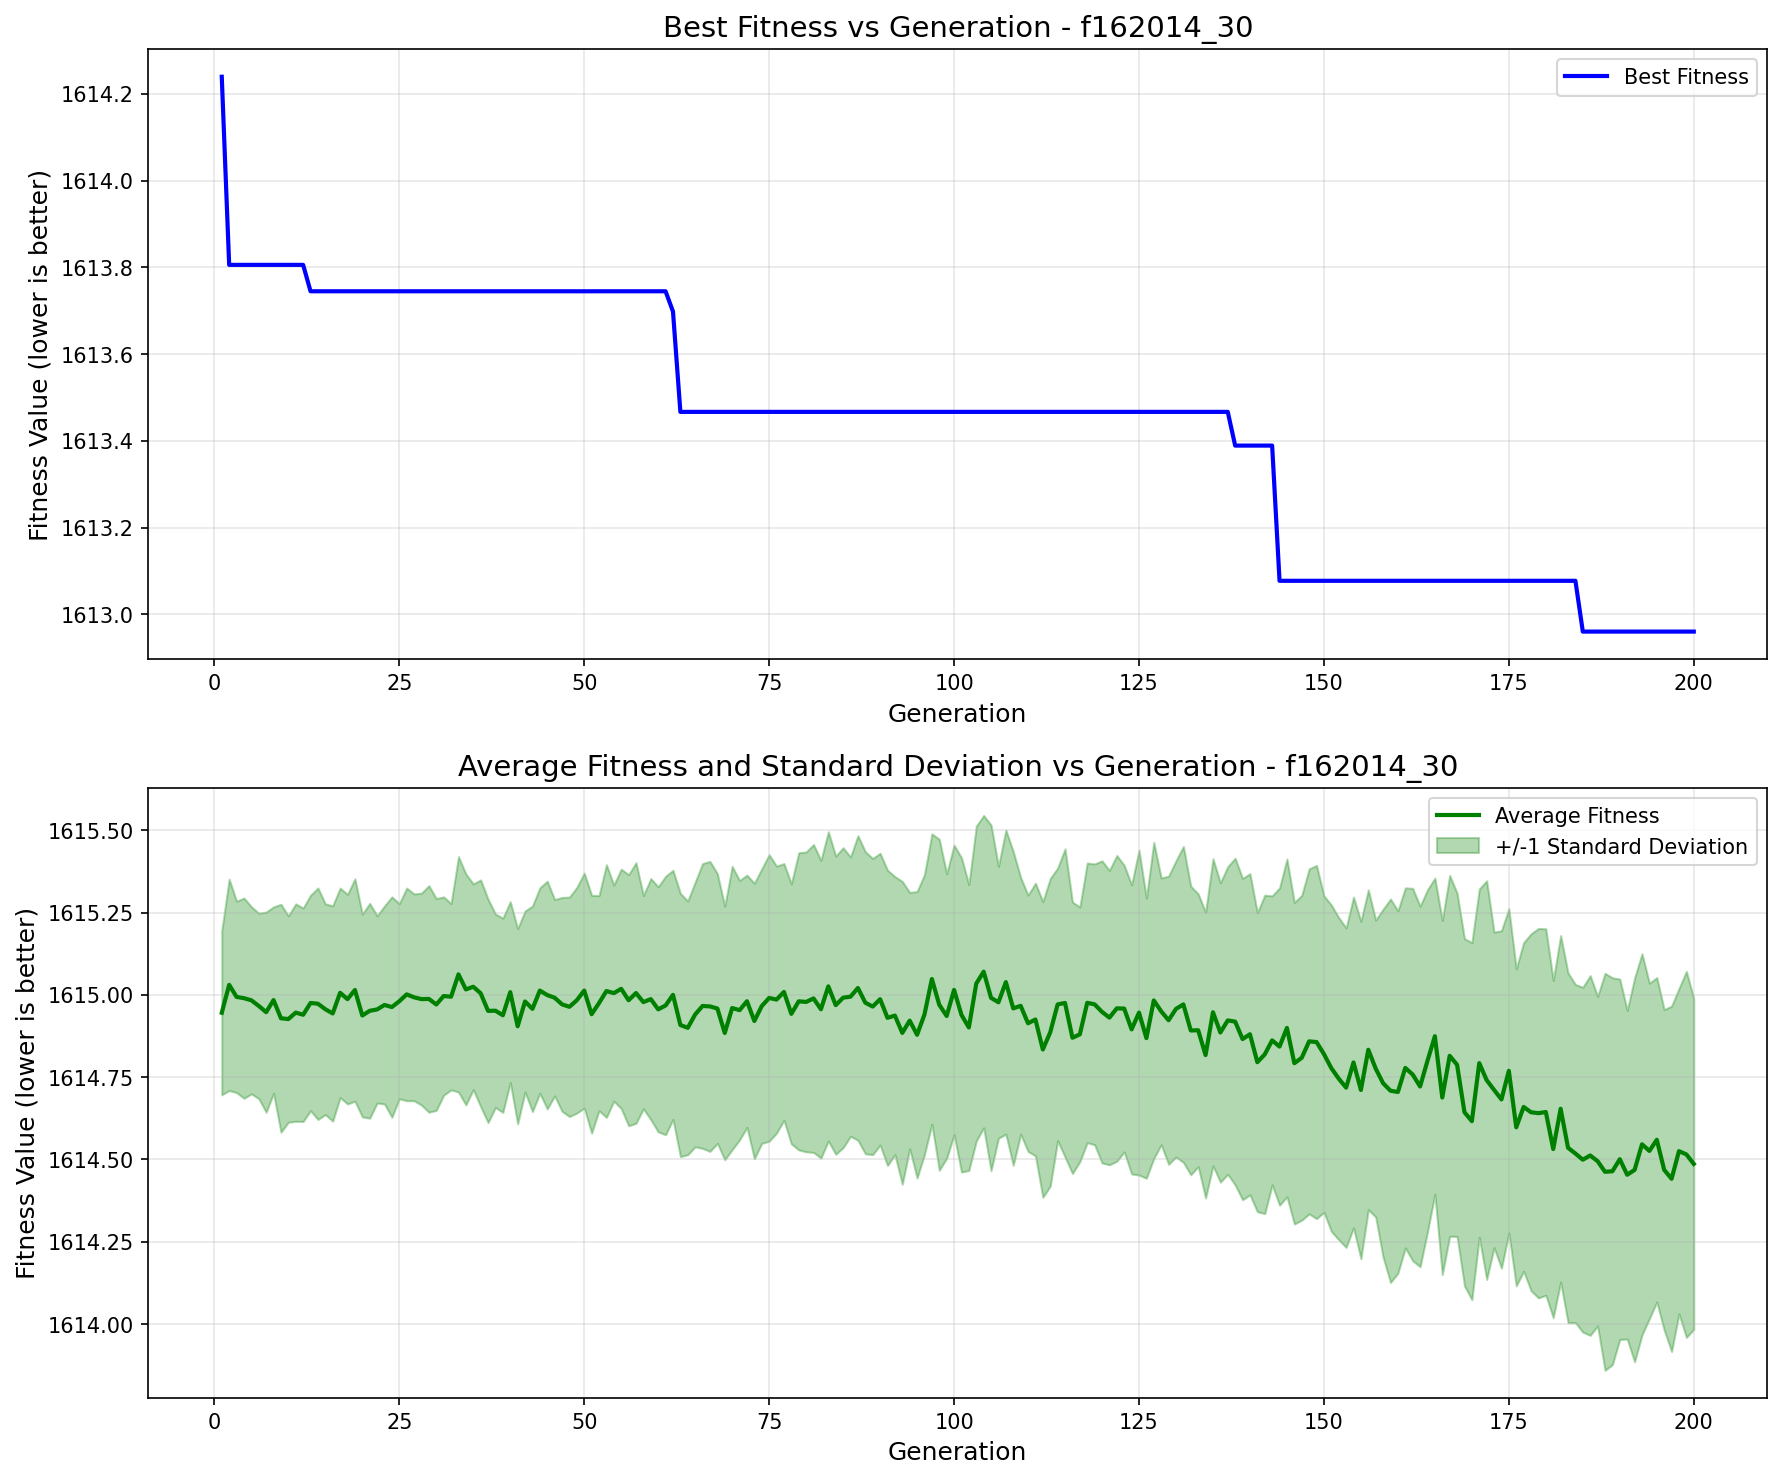

The file beside this chart, header and first rows:
generation, best_fitness, best_individual, mean_fitness, std_dev
1, 1614, [0.12634781523046001, -3.587642388620011…, 1615, 0.2494
2, 1614, [82.48700275688552, 60.57785404917155, -…, 1615, 0.3211
3, 1614, [82.48700275688552, 60.57785404917155, -…, 1615, 0.2907
4, 1614, [82.48700275688552, 60.57785404917155, -…, 1615, 0.3042
5, 1614, [82.48700275688552, 60.57785404917155, -…, 1615, 0.2844
6, 1614, [82.48700275688552, 60.57785404917155, -…, 1615, 0.2817
7, 1614, [82.48700275688552, 60.57785404917155, -…, 1615, 0.304
8, 1614, [82.48700275688552, 60.57785404917155, -…, 1615, 0.2832
9, 1614, [82.48700275688552, 60.57785404917155, -…, 1615, 0.3462
10, 1614, [82.48700275688552, 60.57785404917155, -…, 1615, 0.3136
11, 1614, [82.48700275688552, 60.57785404917155, -…, 1615, 0.3303
12, 1614, [82.48700275688552, 60.57785404917155, -…, 1615, 0.3243
13, 1614, [-89.36707877406687, -31.565793744518174…, 1615, 0.3273
14, 1614, [-89.36707877406687, -31.565793744518174…, 1615, 0.3517
15, 1614, [-89.36707877406687, -31.565793744518174…, 1615, 0.3201
16, 1614, [-89.36707877406687, -31.565793744518174…, 1615, 0.3271
17, 1614, [-89.36707877406687, -31.565793744518174…, 1615, 0.3181
18, 1614, [-89.36707877406687, -31.565793744518174…, 1615, 0.3184
19, 1614, [-89.36707877406687, -31.565793744518174…, 1615, 0.3379
20, 1614, [-89.36707877406687, -31.565793744518174…, 1615, 0.3078
21, 1614, [-89.36707877406687, -31.565793744518174…, 1615, 0.3263
22, 1614, [-89.36707877406687, -31.565793744518174…, 1615, 0.2845
23, 1614, [-89.36707877406687, -31.565793744518174…, 1615, 0.3009
24, 1614, [-89.36707877406687, -31.565793744518174…, 1615, 0.3348
25, 1614, [-89.36707877406687, -31.565793744518174…, 1615, 0.2964
26, 1614, [-89.36707877406687, -31.565793744518174…, 1615, 0.323
27, 1614, [-89.36707877406687, -31.565793744518174…, 1615, 0.3142
28, 1614, [-89.36707877406687, -31.565793744518174…, 1615, 0.3219
29, 1614, [-89.36707877406687, -31.565793744518174…, 1615, 0.3442
30, 1614, [-89.36707877406687, -31.565793744518174…, 1615, 0.3217
31, 1614, [-89.36707877406687, -31.565793744518174…, 1615, 0.3011
32, 1614, [-89.36707877406687, -31.565793744518174…, 1615, 0.283
33, 1614, [-89.36707877406687, -31.565793744518174…, 1615, 0.3575
34, 1614, [-89.36707877406687, -31.565793744518174…, 1615, 0.3508
35, 1614, [-89.36707877406687, -31.565793744518174…, 1615, 0.3125
36, 1614, [-89.36707877406687, -31.565793744518174…, 1615, 0.3444
37, 1614, [-89.36707877406687, -31.565793744518174…, 1615, 0.3393
38, 1614, [-89.36707877406687, -31.565793744518174…, 1615, 0.2938
39, 1614, [-89.36707877406687, -31.565793744518174…, 1615, 0.2951
40, 1614, [-89.36707877406687, -31.565793744518174…, 1615, 0.2747
41, 1614, [-89.36707877406687, -31.565793744518174…, 1615, 0.2965
42, 1614, [-89.36707877406687, -31.565793744518174…, 1615, 0.2751
43, 1614, [-89.36707877406687, -31.565793744518174…, 1615, 0.3121
44, 1614, [-89.36707877406687, -31.565793744518174…, 1615, 0.312
45, 1614, [-89.36707877406687, -31.565793744518174…, 1615, 0.346
46, 1614, [-89.36707877406687, -31.565793744518174…, 1615, 0.2984
47, 1614, [-89.36707877406687, -31.565793744518174…, 1615, 0.3248
48, 1614, [-89.36707877406687, -31.565793744518174…, 1615, 0.3335
49, 1614, [-89.36707877406687, -31.565793744518174…, 1615, 0.3426
50, 1614, [-89.36707877406687, -31.565793744518174…, 1615, 0.3571
51, 1614, [-89.36707877406687, -31.565793744518174…, 1615, 0.3613
52, 1614, [-89.36707877406687, -31.565793744518174…, 1615, 0.3268
53, 1614, [-89.36707877406687, -31.565793744518174…, 1615, 0.3839
54, 1614, [-89.36707877406687, -31.565793744518174…, 1615, 0.3282
55, 1614, [-89.36707877406687, -31.565793744518174…, 1615, 0.3637
56, 1614, [-89.36707877406687, -31.565793744518174…, 1615, 0.3814
57, 1614, [-89.36707877406687, -31.565793744518174…, 1615, 0.3959
58, 1614, [-89.36707877406687, -31.565793744518174…, 1615, 0.3239
59, 1614, [-89.36707877406687, -31.565793744518174…, 1615, 0.3662
60, 1614, [-89.36707877406687, -31.565793744518174…, 1615, 0.3724
... 140 more rows
